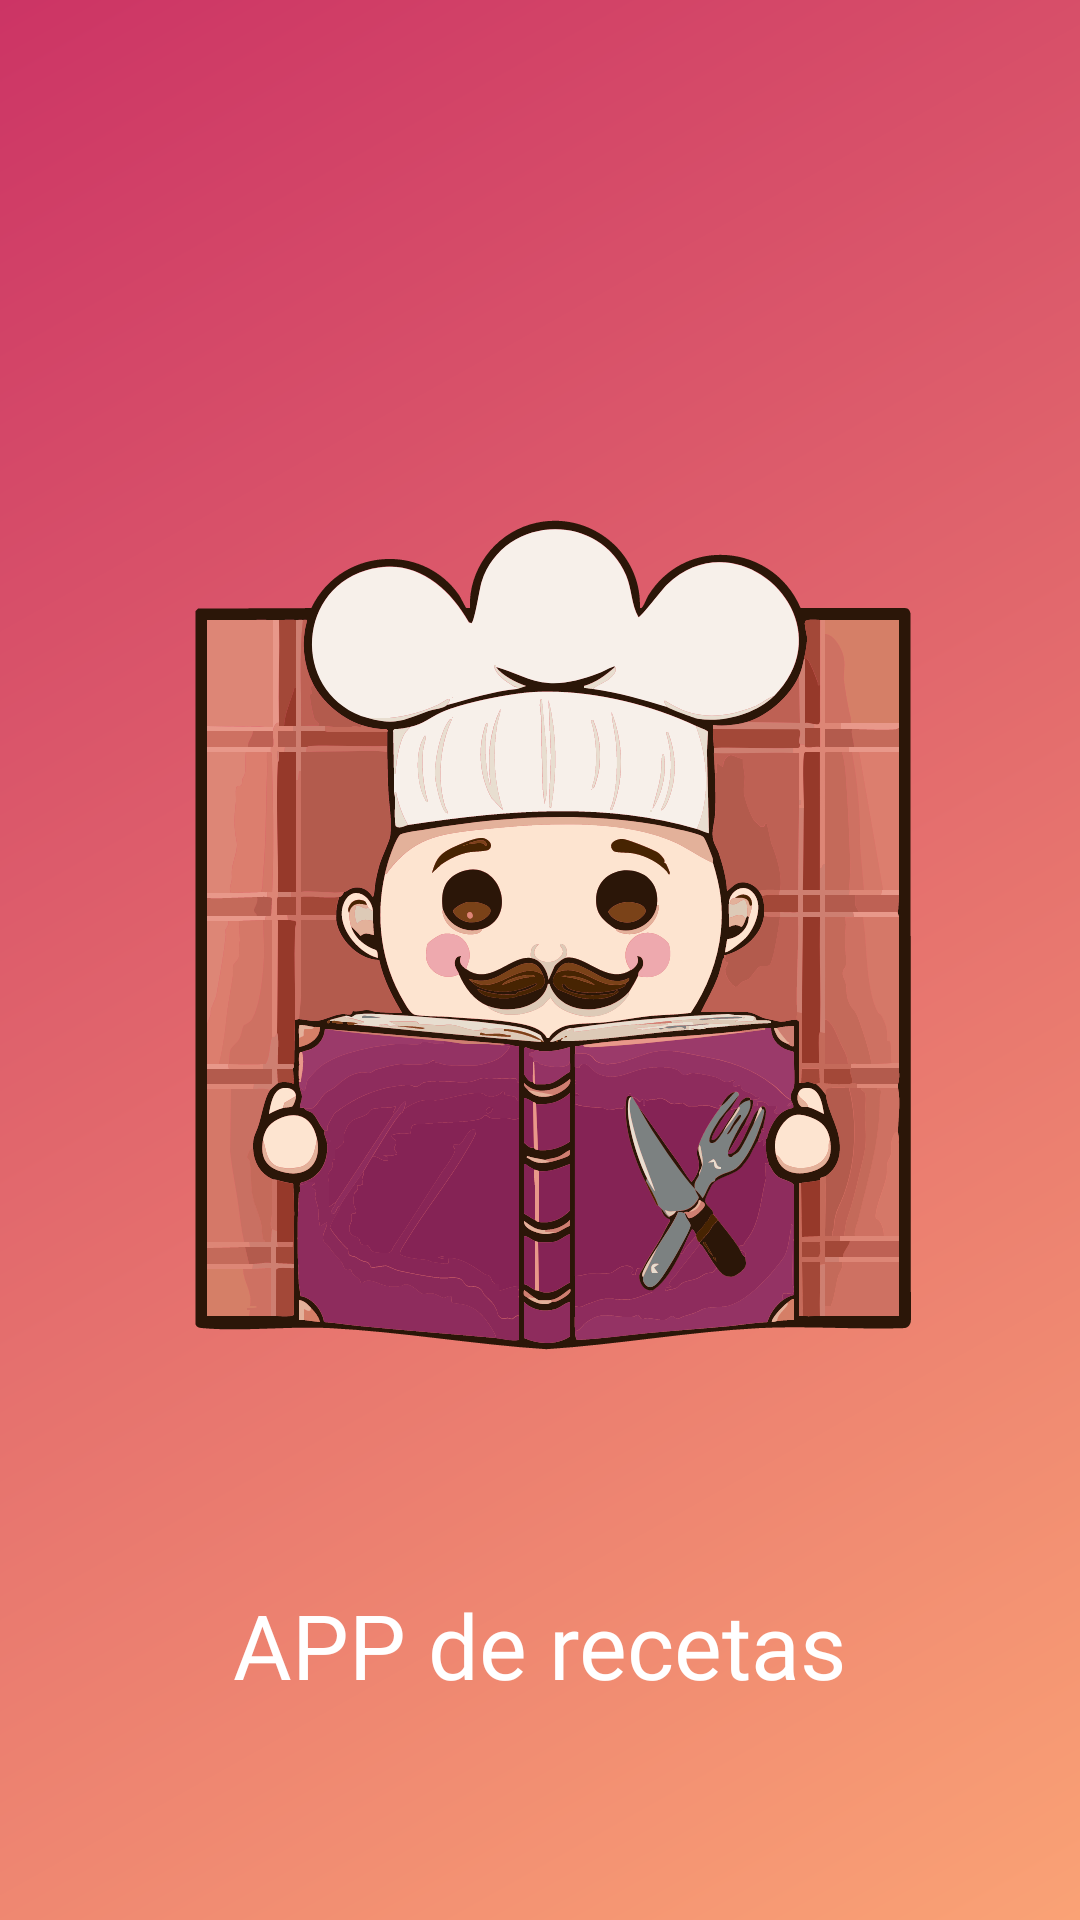

Layout XML and referenced resources for this Android screen:
<!-- AndroidManifest.xml: application theme Theme.AppCompat -->
<!-- res/layout/activity_splash_screen.xml -->
<?xml version="1.0" encoding="utf-8"?>
<androidx.constraintlayout.widget.ConstraintLayout xmlns:android="http://schemas.android.com/apk/res/android"
    xmlns:app="http://schemas.android.com/apk/res-auto"
    xmlns:tools="http://schemas.android.com/tools"
    android:id="@+id/main"
    android:layout_width="match_parent"
    android:layout_height="match_parent"
    tools:context=".SplashScreen"

    android:background="@drawable/background">

    <ImageView
        android:id="@+id/logo"
        android:layout_width="400dp"
        android:layout_height="400dp"
        android:src="@drawable/logoapp"
        app:layout_constraintTop_toTopOf="parent"
        app:layout_constraintStart_toStartOf="parent"
        app:layout_constraintEnd_toEndOf="parent"
        app:layout_constraintBottom_toBottomOf="parent"

        />
    <TextView
        android:layout_width="wrap_content"
        android:layout_height="wrap_content"
        android:text="@string/app_name"
        android:fontFamily="@font/quicksand_bold"
        android:textSize="30sp"
        android:textColor="@color/white"
        app:layout_constraintTop_toBottomOf="@+id/logo"
        app:layout_constraintStart_toStartOf="parent"
        app:layout_constraintEnd_toEndOf="parent"
        app:layout_constraintBottom_toBottomOf="parent"
        app:layout_constraintVertical_bias="0.1"
        />

</androidx.constraintlayout.widget.ConstraintLayout>
<!-- resources referenced by this layout -->
<resources>
  <color name="white">#FFFFFFFF</color>
  <!-- drawable background (drawable) -->
  <?xml version="1.0" encoding="utf-8"?>
  <shape xmlns:android="http://schemas.android.com/apk/res/android">
  
      <gradient
          android:startColor="@color/rosa_rojo"
          android:endColor="@color/crema"
          android:angle="315"
          android:type="linear"
          >
  
      </gradient>
  </shape>
  <!-- drawable logoapp: vector/xml drawable (drawable, 103611 chars, omitted) -->
  <string name="app_name">APP de recetas</string>
  <color name="rosa_rojo">#CC3465</color>
  <color name="crema">#FAA275</color>
</resources>
